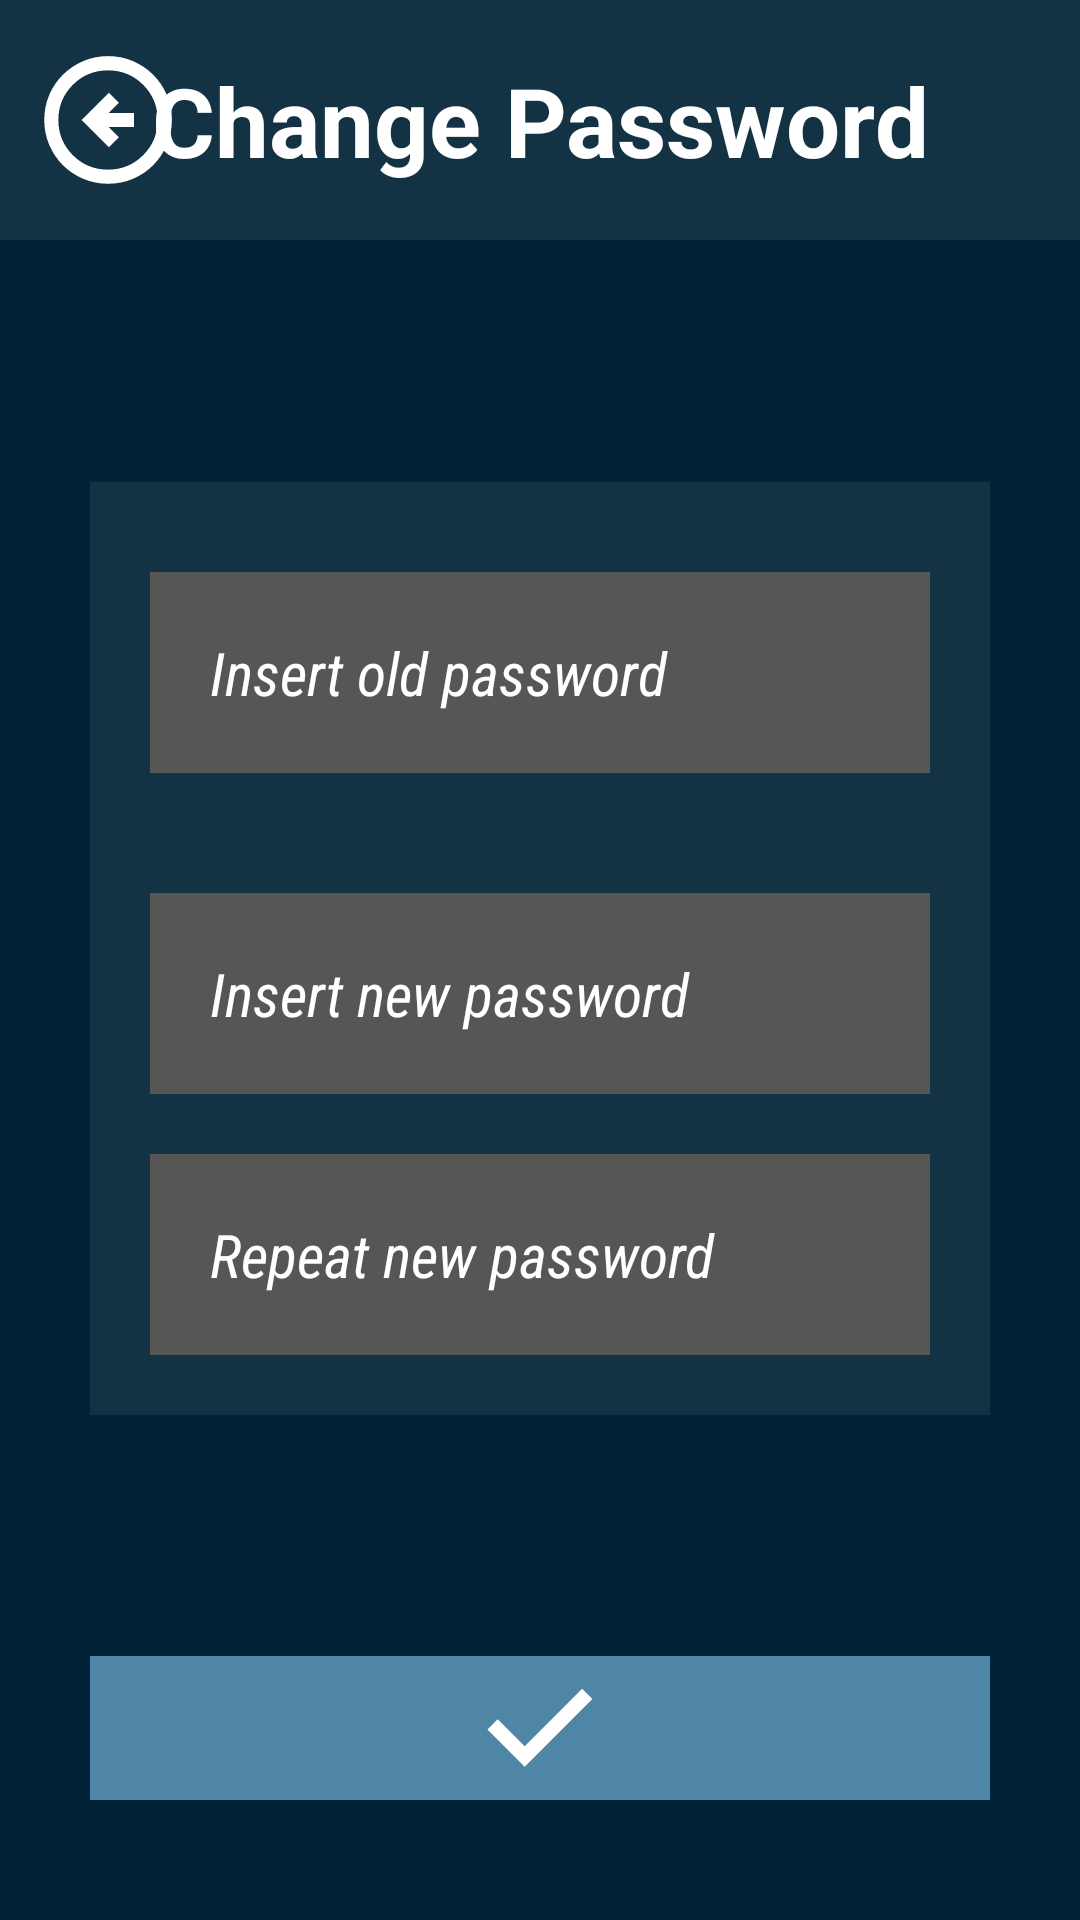

Produce the Android XML layout that renders to this screen, including the resource entries it uses.
<!-- AndroidManifest.xml: application theme Theme.UADEFLIX -->
<!-- res/layout/activity_change_password.xml -->
<?xml version="1.0" encoding="utf-8"?>
<androidx.constraintlayout.widget.ConstraintLayout xmlns:android="http://schemas.android.com/apk/res/android"
    xmlns:app="http://schemas.android.com/apk/res-auto"
    xmlns:tools="http://schemas.android.com/tools"
    android:layout_width="match_parent"
    android:layout_height="match_parent"
    android:background="@color/back"
    tools:context=".ChangePassword">


    <androidx.constraintlayout.widget.ConstraintLayout
        android:id="@+id/layout_header"
        android:layout_width="match_parent"
        android:layout_height="80dp"
        android:background="@color/secondary"
        app:layout_constraintEnd_toEndOf="parent"
        app:layout_constraintStart_toStartOf="parent"
        app:layout_constraintTop_toTopOf="parent">

        <ImageButton
            android:id="@+id/imageButton"
            android:layout_width="wrap_content"
            android:layout_height="wrap_content"
            android:backgroundTint="@color/secondary"
            app:layout_constraintBottom_toBottomOf="parent"
            app:layout_constraintStart_toStartOf="parent"
            app:layout_constraintTop_toTopOf="parent"
            app:srcCompat="@drawable/ic_arrow_back"
            app:tint="@color/text"
            tools:ignore="SpeakableTextPresentCheck" />

        <TextView
            android:id="@+id/textView4"
            android:layout_width="wrap_content"
            android:layout_height="wrap_content"
            android:text="Change Password"
            android:textAlignment="center"
            android:textColor="@color/text"
            android:textSize="32sp"
            android:textStyle="bold"
            app:layout_constraintBottom_toBottomOf="parent"
            app:layout_constraintEnd_toEndOf="parent"
            app:layout_constraintStart_toStartOf="parent"
            app:layout_constraintTop_toTopOf="parent" />
    </androidx.constraintlayout.widget.ConstraintLayout>

    <androidx.constraintlayout.widget.ConstraintLayout
        android:layout_width="340dp"
        android:layout_height="wrap_content"
        app:layout_constraintBottom_toTopOf="@id/constraintLayout2"
        app:layout_constraintEnd_toEndOf="parent"
        app:layout_constraintStart_toStartOf="parent"
        app:layout_constraintTop_toBottomOf="@+id/layout_header">

        <androidx.constraintlayout.widget.ConstraintLayout
            android:id="@+id/layout_steps"
            android:layout_width="match_parent"
            android:layout_height="wrap_content"
            android:layout_marginStart="20dp"
            android:layout_marginEnd="20dp"
            android:background="@color/secondary"
            android:padding="20dp"
            android:visibility="visible"
            app:layout_constraintBottom_toBottomOf="parent"
            app:layout_constraintEnd_toEndOf="parent"
            app:layout_constraintStart_toStartOf="parent"
            app:layout_constraintTop_toTopOf="parent">


            <androidx.constraintlayout.widget.ConstraintLayout
                android:id="@+id/layout_passwordChange"
                android:layout_width="260dp"
                android:layout_height="wrap_content"
                app:layout_constraintBottom_toBottomOf="parent"
                app:layout_constraintEnd_toEndOf="parent"
                app:layout_constraintStart_toStartOf="parent"
                app:layout_constraintTop_toTopOf="parent">

                <EditText
                    android:id="@+id/et_oldPassword"
                    android:layout_width="match_parent"
                    android:layout_height="wrap_content"
                    android:layout_marginTop="10dp"
                    android:background="@color/dark"
                    android:ems="10"
                    android:fontFamily="sans-serif-condensed"
                    android:hint="Insert old password"
                    android:inputType="textPersonName"
                    android:padding="20dp"
                    android:textColorHint="@color/text"
                    android:textSize="20sp"
                    android:textStyle="italic"
                    app:layout_constraintEnd_toEndOf="parent"
                    app:layout_constraintStart_toStartOf="parent"
                    app:layout_constraintTop_toTopOf="@+id/layout_passwordChange" />

                <EditText
                    android:id="@+id/et_newPassword"
                    android:layout_width="match_parent"
                    android:layout_height="wrap_content"
                    android:layout_marginTop="40dp"
                    android:background="@color/dark"
                    android:ems="10"
                    android:fontFamily="sans-serif-condensed"
                    android:hint="Insert new password"
                    android:inputType="textPersonName"
                    android:padding="20dp"
                    android:textColorHint="@color/text"
                    android:textSize="20sp"
                    android:textStyle="italic"
                    app:layout_constraintEnd_toEndOf="parent"
                    app:layout_constraintHorizontal_bias="0.0"
                    app:layout_constraintStart_toStartOf="parent"
                    app:layout_constraintTop_toBottomOf="@+id/et_oldPassword" />

                <EditText
                    android:id="@+id/et_repeatNewPassword"
                    android:layout_width="match_parent"
                    android:layout_height="wrap_content"
                    android:layout_marginTop="20dp"
                    android:background="@color/dark"
                    android:ems="10"
                    android:fontFamily="sans-serif-condensed"
                    android:hint="Repeat new password"
                    android:inputType="textPersonName"
                    android:padding="20dp"
                    android:textColorHint="@color/text"
                    android:textSize="20sp"
                    android:textStyle="italic"
                    app:layout_constraintEnd_toEndOf="parent"
                    app:layout_constraintHorizontal_bias="0.0"
                    app:layout_constraintStart_toStartOf="parent"
                    app:layout_constraintTop_toBottomOf="@+id/et_newPassword" />

            </androidx.constraintlayout.widget.ConstraintLayout>


        </androidx.constraintlayout.widget.ConstraintLayout>

    </androidx.constraintlayout.widget.ConstraintLayout>

    <androidx.constraintlayout.widget.ConstraintLayout
        android:id="@+id/constraintLayout2"
        android:layout_width="300dp"
        android:layout_height="wrap_content"
        android:layout_marginBottom="40dp"
        app:layout_constraintBottom_toBottomOf="parent"
        app:layout_constraintEnd_toEndOf="parent"
        app:layout_constraintStart_toStartOf="parent">

        <ImageView
            android:id="@+id/btn_update"
            android:layout_width="match_parent"
            android:layout_height="match_parent"
            android:background="@color/primary"
            android:fontFamily="sans-serif-black"
            android:text="Save"
            android:textAllCaps="false"
            android:textSize="24sp"
            android:textStyle="bold"
            app:layout_constraintBottom_toBottomOf="parent"
            app:layout_constraintEnd_toEndOf="parent"
            app:layout_constraintTop_toTopOf="parent"
            app:srcCompat="@drawable/ic_done"
            app:tint="@color/text" />

    </androidx.constraintlayout.widget.ConstraintLayout>

</androidx.constraintlayout.widget.ConstraintLayout>
<!-- resources referenced by this layout -->
<resources>
  <color name="back">#002337</color>
  <color name="dark">#585555</color>
  <color name="primary">#5086A5</color>
  <color name="secondary">#133345</color>
  <color name="text">#FFFFFF</color>
  <!-- drawable ic_arrow_back (drawable) -->
  <vector xmlns:android="http://schemas.android.com/apk/res/android"
      android:width="48dp"
      android:height="48dp"
      android:viewportWidth="48"
      android:viewportHeight="48">
    <path
        android:fillColor="#FF000000"
        android:pathData="m24.3,33.1 l3.3,-3.35 -3.4,-3.4h8.45v-4.7L24.2,21.65l3.4,-3.4 -3.3,-3.35 -9.1,9.1ZM24,45.25q-4.4,0 -8.275,-1.65T8.95,39.05q-2.9,-2.9 -4.55,-6.775Q2.75,28.4 2.75,24q0,-4.45 1.65,-8.325 1.65,-3.875 4.55,-6.75t6.775,-4.55Q19.6,2.7 24,2.7q4.45,0 8.325,1.675 3.875,1.675 6.75,4.55t4.55,6.75Q45.3,19.55 45.3,24q0,4.4 -1.675,8.275t-4.55,6.775q-2.875,2.9 -6.75,4.55T24,45.25ZM24,40.55q6.9,0 11.725,-4.825Q40.55,30.9 40.55,24q0,-6.9 -4.825,-11.725Q30.9,7.45 24,7.45q-6.9,0 -11.725,4.825Q7.45,17.1 7.45,24q0,6.9 4.825,11.725Q17.1,40.55 24,40.55ZM24,24Z"/>
  </vector>
  <!-- drawable ic_done (drawable) -->
  <vector xmlns:android="http://schemas.android.com/apk/res/android"
      android:width="48dp"
      android:height="48dp"
      android:viewportWidth="48"
      android:viewportHeight="48">
    <path
        android:fillColor="#FF000000"
        android:pathData="M18.9,36.9 L6.5,24.5l3.4,-3.4 9,9 19.15,-19.15 3.4,3.4Z"/>
  </vector>
  <style name="Theme.UADEFLIX" parent="Theme.MaterialComponents.DayNight.DarkActionBar">
          
          <item name="colorPrimary">@color/primary</item>
          <item name="colorPrimaryVariant">@color/secondary</item>
          <item name="colorOnPrimary">@color/text</item>
          
          <item name="colorSecondary">@color/secondary</item>
          <item name="colorSecondaryVariant">@color/dark</item>
          <item name="colorOnSecondary">@color/dark</item>
          
          <item name="android:statusBarColor" tools:targetApi="l">?attr/colorPrimaryVariant</item>
          
      </style>
</resources>
